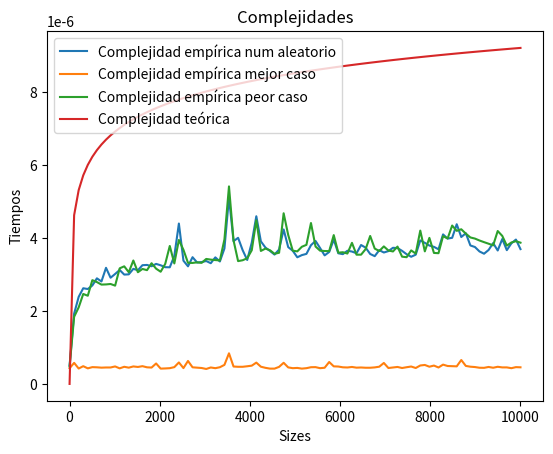

Source code (Python):
import numpy as np
import matplotlib.pyplot as plt
import time

factor = 1000000
num_ejecuciones = 100
max_num = 10000

def busqueda_binaria(arr, target):
    l = 0
    r = len(arr)-1
    while l <= r:
        m = int((l+r)/2)
        if arr[m] < target:
            l = m + 1
        elif arr[m] > target:
            r = m - 1
        else:
            return m
    return -1

def get_time(arr, target):
    start = time.time()
    busqueda_binaria(arr, target)
    end = time.time()
    return end - start

sizes = np.linspace(1, max_num, num_ejecuciones, dtype=int)
lista_tiempos_random = []
lista_tiempos_mejor = []
lista_tiempos_peor = []
for size in sizes:
    tiempo_random = 0
    tiempo_mejor = 0
    tiempo_peor = 0
    for _ in range(num_ejecuciones):
        array = np.linspace(1, max_num, size, dtype=int)
        tiempo_random += get_time(array, np.random.randint(low=1, high=max_num))
        tiempo_mejor += get_time(array, array[int((size-1)/2)])
        tiempo_peor += get_time(array, -1)
    lista_tiempos_random.append(tiempo_random/num_ejecuciones)
    lista_tiempos_mejor.append(tiempo_mejor/num_ejecuciones)
    lista_tiempos_peor.append(tiempo_peor/num_ejecuciones)

plt.plot(sizes, lista_tiempos_random, label='Complejidad empírica num aleatorio')
plt.plot(sizes, lista_tiempos_mejor, label='Complejidad empírica mejor caso')
plt.plot(sizes, lista_tiempos_peor, label='Complejidad empírica peor caso')

n = np.linspace(1, max_num, num_ejecuciones)
y = np.log(n)/factor

plt.plot(n, y, label='Complejidad teórica')

plt.xlabel('Sizes')
plt.ylabel('Tiempos')
plt.title('Complejidades')
plt.legend()
plt.savefig('ej4.pdf')

    
